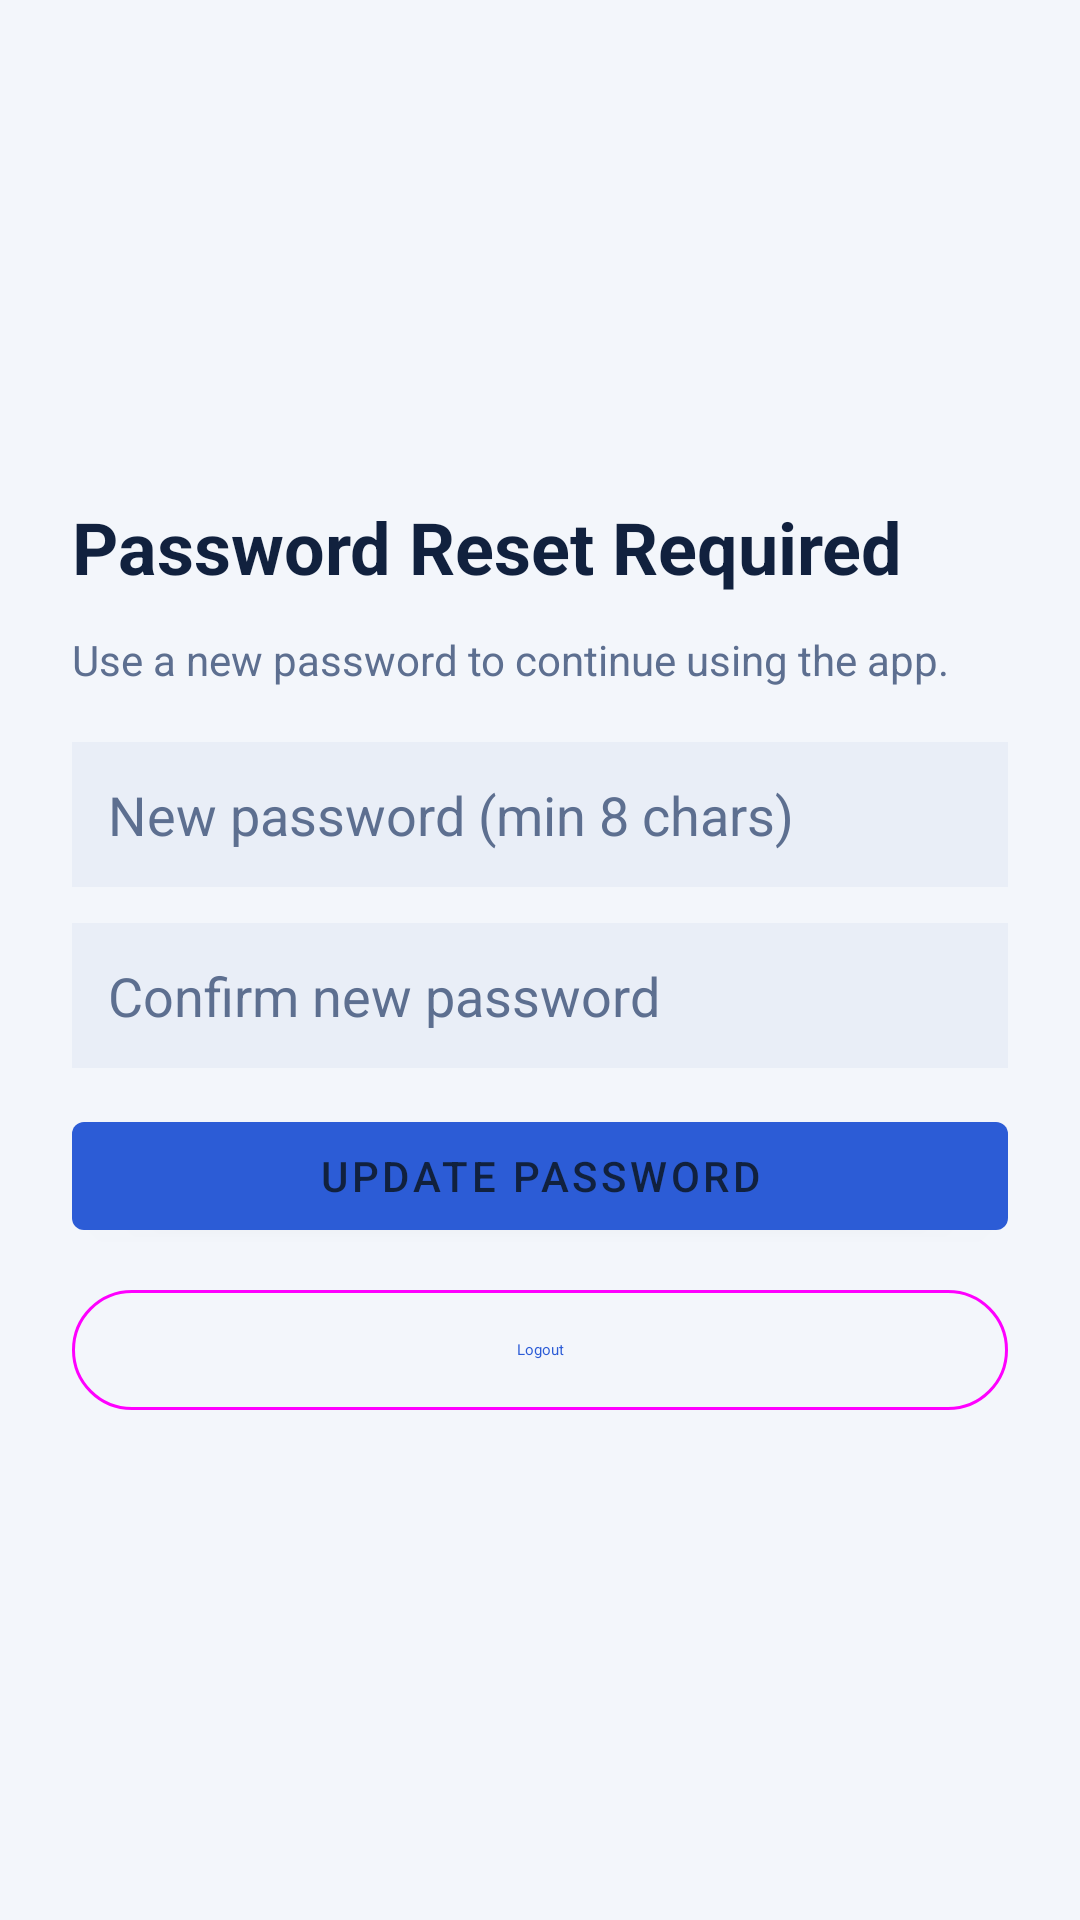

Produce the Android XML layout that renders to this screen, including the resource entries it uses.
<!-- AndroidManifest.xml: application theme Theme.PaVaVak -->
<!-- res/layout/activity_force_password_reset.xml -->
<?xml version="1.0" encoding="utf-8"?>
<LinearLayout xmlns:android="http://schemas.android.com/apk/res/android"
    android:layout_width="match_parent"
    android:layout_height="match_parent"
    android:orientation="vertical"
    android:background="@color/screen_bg"
    android:padding="24dp"
    android:gravity="center_vertical">

    <TextView
        android:layout_width="match_parent"
        android:layout_height="wrap_content"
        android:text="Password Reset Required"
        android:textSize="24sp"
        android:textStyle="bold"
        android:textColor="@color/text_primary"
        android:layout_marginBottom="12dp" />

    <TextView
        android:layout_width="match_parent"
        android:layout_height="wrap_content"
        android:text="Use a new password to continue using the app."
        android:textColor="@color/text_secondary"
        android:layout_marginBottom="18dp" />

    <EditText
        android:id="@+id/forceResetNewPassword"
        android:layout_width="match_parent"
        android:layout_height="wrap_content"
        android:hint="New password (min 8 chars)"
        android:inputType="textPassword"
        android:textColor="@color/text_primary"
        android:textColorHint="@color/text_secondary"
        android:background="@color/input_bg"
        android:padding="12dp" />

    <EditText
        android:id="@+id/forceResetConfirmPassword"
        android:layout_width="match_parent"
        android:layout_height="wrap_content"
        android:layout_marginTop="12dp"
        android:hint="Confirm new password"
        android:inputType="textPassword"
        android:textColor="@color/text_primary"
        android:textColorHint="@color/text_secondary"
        android:background="@color/input_bg"
        android:padding="12dp" />

    <TextView
        android:id="@+id/forceResetError"
        android:layout_width="match_parent"
        android:layout_height="wrap_content"
        android:layout_marginTop="10dp"
        android:textColor="@color/text_secondary"
        android:visibility="gone" />

    <com.google.android.material.button.MaterialButton
        android:id="@+id/forceResetSaveBtn"
        android:layout_width="match_parent"
        android:layout_height="wrap_content"
        android:layout_marginTop="12dp"
        android:text="Update Password" />

    <com.google.android.material.button.MaterialButton
        android:id="@+id/forceResetLogoutBtn"
        style="@style/Widget.Material3.Button.OutlinedButton"
        android:layout_width="match_parent"
        android:layout_height="wrap_content"
        android:layout_marginTop="10dp"
        android:text="Logout" />

    <ProgressBar
        android:id="@+id/forceResetProgress"
        android:layout_width="wrap_content"
        android:layout_height="wrap_content"
        android:layout_gravity="center_horizontal"
        android:layout_marginTop="12dp"
        android:visibility="gone" />

</LinearLayout>
<!-- resources referenced by this layout -->
<resources>
  <color name="input_bg">#E9EEF7</color>
  <color name="screen_bg">#F3F6FB</color>
  <color name="text_primary">#11213E</color>
  <color name="text_secondary">#5D6F90</color>
  <style name="Theme.PaVaVak" parent="Theme.MaterialComponents.DayNight.NoActionBar">
          <item name="colorPrimary">@color/accent_primary</item>
          <item name="colorPrimaryVariant">@color/accent_primary</item>
          <item name="colorOnPrimary">@color/text_primary</item>
          <item name="android:statusBarColor">@color/top_bar_bg</item>
          <item name="android:navigationBarColor">@color/screen_bg</item>
      </style>
  <color name="accent_primary">#2C5CD6</color>
  <color name="top_bar_bg">#FFFFFF</color>
</resources>
